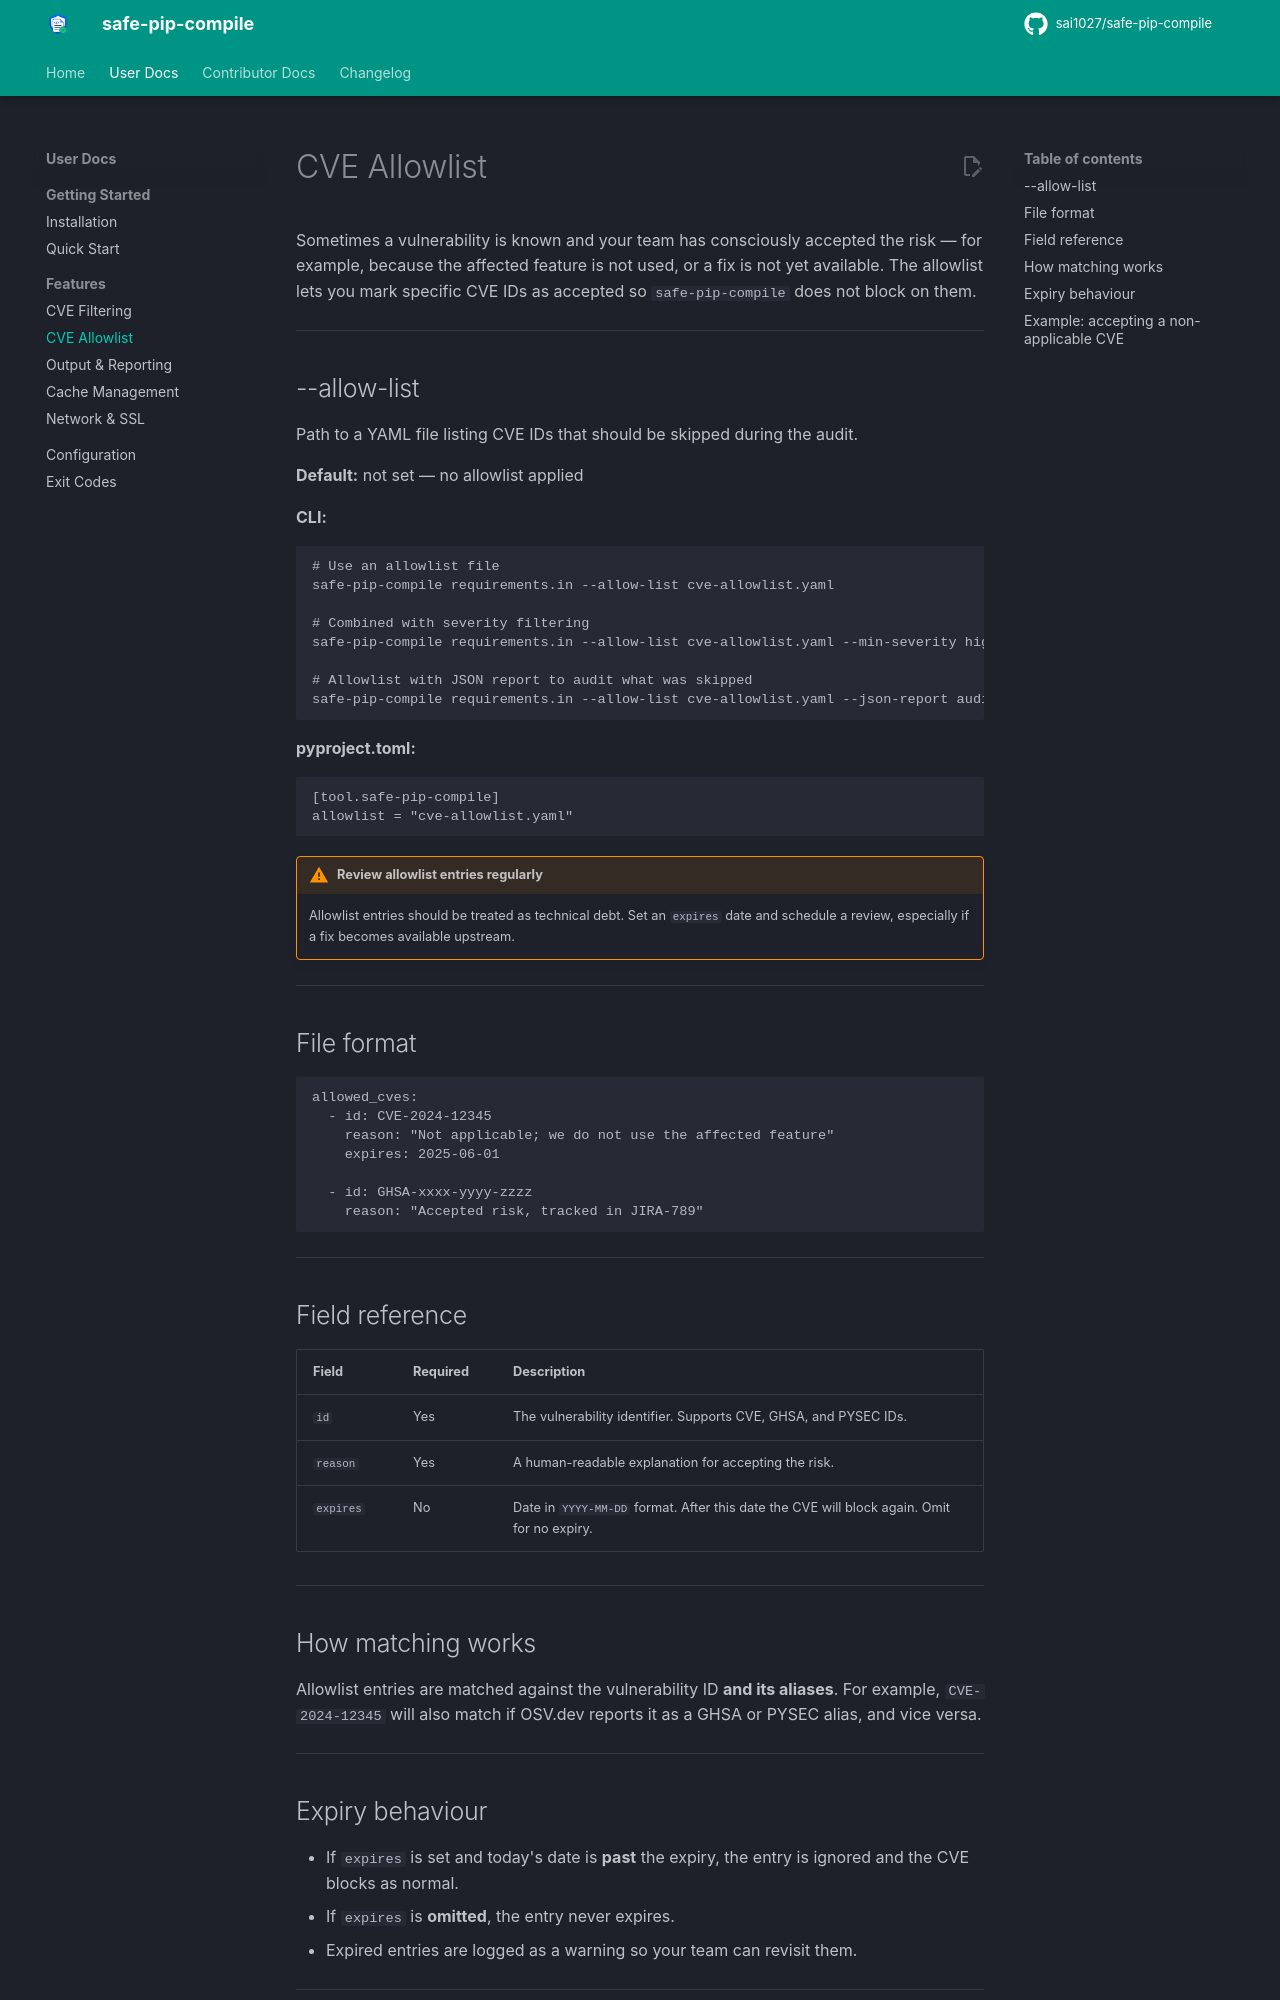

repository: sai1027/safe-pip-compile · page: allowlist/index.html · generator: mkdocs

# CVE Allowlist

Sometimes a vulnerability is known and your team has consciously accepted the risk — for example, because the affected feature is not used, or a fix is not yet available. The allowlist lets you mark specific CVE IDs as accepted so `safe-pip-compile` does not block on them.

---

## --allow-list

Path to a YAML file listing CVE IDs that should be skipped during the audit.

**Default:** not set — no allowlist applied

**CLI:**

```bash
# Use an allowlist file
safe-pip-compile requirements.in --allow-list cve-allowlist.yaml

# Combined with severity filtering
safe-pip-compile requirements.in --allow-list cve-allowlist.yaml --min-severity high

# Allowlist with JSON report to audit what was skipped
safe-pip-compile requirements.in --allow-list cve-allowlist.yaml --json-report audit.json
```

**pyproject.toml:**

```toml
[tool.safe-pip-compile]
allowlist = "cve-allowlist.yaml"
```

!!! warning "Review allowlist entries regularly"
    Allowlist entries should be treated as technical debt. Set an `expires` date and schedule a review, especially if a fix becomes available upstream.

---

## File format

```yaml
allowed_cves:
  - id: CVE-2024-12345
    reason: "Not applicable; we do not use the affected feature"
    expires: 2025-06-01

  - id: GHSA-xxxx-yyyy-zzzz
    reason: "Accepted risk, tracked in JIRA-789"
```

---

## Field reference

| Field | Required | Description |
|-------|----------|-------------|
| `id` | Yes | The vulnerability identifier. Supports CVE, GHSA, and PYSEC IDs. |
| `reason` | Yes | A human-readable explanation for accepting the risk. |
| `expires` | No | Date in `YYYY-MM-DD` format. After this date the CVE will block again. Omit for no expiry. |

---

## How matching works

Allowlist entries are matched against the vulnerability ID **and its aliases**. For example, `CVE-2024-12345` will also match if OSV.dev reports it as a GHSA or PYSEC alias, and vice versa.

---
